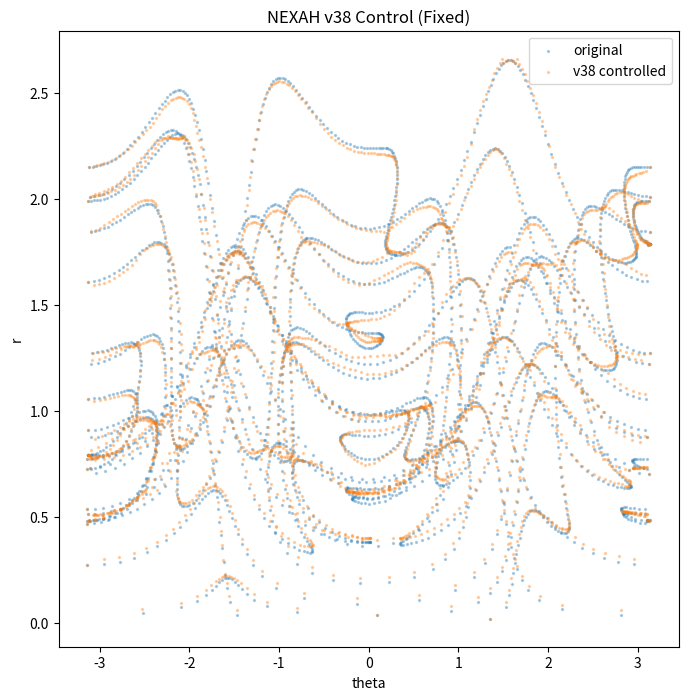

Python code for this plot:
# ============================================================
# NEXAH CONTROL LAYER v38 (FIXED)
# Structure-Aware Return Dynamics
# ============================================================

import numpy as np
from scipy.ndimage import gaussian_filter
from scipy.interpolate import RegularGridInterpolator


# ------------------------------------------------------------
# Phase Embedding
# ------------------------------------------------------------

def phase_embedding(x, dt=1.0):
    dx = np.gradient(x, dt)

    r = np.sqrt(x**2 + dx**2)
    theta = np.arctan2(dx, x)

    return r, theta


# ------------------------------------------------------------
# Density Field
# ------------------------------------------------------------

def build_density_field(r, theta, bins=80, sigma=1.5):
    rho, r_edges, th_edges = np.histogram2d(
        r,
        theta,
        bins=bins,
        density=True
    )

    rho = gaussian_filter(rho, sigma=sigma)
    rho = rho + 1e-9

    r_centers = 0.5 * (r_edges[:-1] + r_edges[1:])
    th_centers = 0.5 * (th_edges[:-1] + th_edges[1:])

    return rho, r_centers, th_centers, r_edges, th_edges


# ------------------------------------------------------------
# Gradient
# ------------------------------------------------------------

def gradient_field(field, r_grid, theta_grid):
    dr = np.mean(np.diff(r_grid))
    dtheta = np.mean(np.diff(theta_grid))

    grad_r, grad_theta = np.gradient(field, dr, dtheta)

    return grad_r, grad_theta


# ------------------------------------------------------------
# Interpolator
# ------------------------------------------------------------

def make_interpolator(field, r_grid, theta_grid):
    return RegularGridInterpolator(
        (r_grid, theta_grid),
        field,
        bounds_error=False,
        fill_value=0.0
    )


# ------------------------------------------------------------
# Ridge Distance
# ------------------------------------------------------------

def estimate_ridge_distance(rho):
    threshold = np.percentile(rho, 90)
    ridge_points = np.argwhere(rho >= threshold)

    D = np.zeros_like(rho)

    for i in range(rho.shape[0]):
        for j in range(rho.shape[1]):
            distances = np.sqrt(
                (ridge_points[:, 0] - i) ** 2 +
                (ridge_points[:, 1] - j) ** 2
            )
            D[i, j] = np.min(distances)

    D = D / (np.max(D) + 1e-9)

    return D


# ------------------------------------------------------------
# Flow derivative
# ------------------------------------------------------------

def compute_flow_derivative(r, theta):
    dr = np.gradient(r)
    dtheta = np.gradient(theta)

    return dr / (dtheta + 1e-9)


# ------------------------------------------------------------
# IOTA Probability (FIXED)
# ------------------------------------------------------------

def estimate_iota_probability(r, theta, dr_dtheta, r_edges, theta_edges):
    threshold = np.percentile(np.abs(dr_dtheta), 98)
    iota = np.abs(dr_dtheta) > threshold

    total, _, _ = np.histogram2d(r, theta, bins=[r_edges, theta_edges])
    events, _, _ = np.histogram2d(r[iota], theta[iota], bins=[r_edges, theta_edges])

    P = events / (total + 1e-9)
    P = gaussian_filter(P, sigma=1.5)

    return P


# ------------------------------------------------------------
# Control Step
# ------------------------------------------------------------

def control_step(
    s,
    grad_P_interp,
    grad_rho_interp,
    grad_G_interp,
    grad_D_interp,
    alpha=1.0,
    beta=1.0,
    gamma=1.0,
    delta=1.0,
    eta=0.02
):
    point = np.array([s])

    grad_P = np.array([
        grad_P_interp[0](point)[0],
        grad_P_interp[1](point)[0]
    ])

    grad_rho = np.array([
        grad_rho_interp[0](point)[0],
        grad_rho_interp[1](point)[0]
    ])

    grad_G = np.array([
        grad_G_interp[0](point)[0],
        grad_G_interp[1](point)[0]
    ])

    grad_D = np.array([
        grad_D_interp[0](point)[0],
        grad_D_interp[1](point)[0]
    ])

    u = (
        -alpha * grad_P
        + beta * grad_rho
        - gamma * grad_G
        - delta * grad_D
    )

    return s + eta * u, u


# ------------------------------------------------------------
# MAIN PIPELINE
# ------------------------------------------------------------

def run_v38_control(x, dt=1.0, bins=80):

    r, theta = phase_embedding(x, dt)
    dr_dtheta = compute_flow_derivative(r, theta)

    rho, r_grid, theta_grid, r_edges, theta_edges = build_density_field(r, theta, bins=bins)

    G = 1.0 / rho
    G = G / np.max(G)

    D = estimate_ridge_distance(rho)

    P = estimate_iota_probability(
        r,
        theta,
        dr_dtheta,
        r_edges,
        theta_edges
    )

    grad_rho = gradient_field(rho, r_grid, theta_grid)
    grad_G = gradient_field(G, r_grid, theta_grid)
    grad_D = gradient_field(D, r_grid, theta_grid)
    grad_P = gradient_field(P, r_grid, theta_grid)

    grad_rho_interp = (
        make_interpolator(grad_rho[0], r_grid, theta_grid),
        make_interpolator(grad_rho[1], r_grid, theta_grid),
    )

    grad_G_interp = (
        make_interpolator(grad_G[0], r_grid, theta_grid),
        make_interpolator(grad_G[1], r_grid, theta_grid),
    )

    grad_D_interp = (
        make_interpolator(grad_D[0], r_grid, theta_grid),
        make_interpolator(grad_D[1], r_grid, theta_grid),
    )

    grad_P_interp = (
        make_interpolator(grad_P[0], r_grid, theta_grid),
        make_interpolator(grad_P[1], r_grid, theta_grid),
    )

    controlled = []
    controls = []

    for i in range(len(r)):
        s = np.array([r[i], theta[i]])

        s_new, u = control_step(
            s,
            grad_P_interp,
            grad_rho_interp,
            grad_G_interp,
            grad_D_interp
        )

        controlled.append(s_new)
        controls.append(u)

    return {
        "r": r,
        "theta": theta,
        "rho": rho,
        "G": G,
        "D": D,
        "P_IOTA": P,
        "controlled": np.array(controlled),
        "controls": np.array(controls),
        "r_grid": r_grid,
        "theta_grid": theta_grid,
    }


# ------------------------------------------------------------
# TEST RUN
# ------------------------------------------------------------

if __name__ == "__main__":
    import matplotlib.pyplot as plt

    t = np.linspace(0, 80, 3000)

    x = (
        np.sin(t)
        + 0.25 * np.sin(3.1 * t)
        + 0.02 * t * np.sin(0.7 * t)
    )

    result = run_v38_control(x, dt=t[1] - t[0])

    plt.figure(figsize=(8, 8))
    plt.scatter(result["theta"], result["r"], s=2, alpha=0.3, label="original")
    plt.scatter(
        result["controlled"][:, 1],
        result["controlled"][:, 0],
        s=2,
        alpha=0.3,
        label="v38 controlled"
    )
    plt.legend()
    plt.xlabel("theta")
    plt.ylabel("r")
    plt.title("NEXAH v38 Control (Fixed)")
    plt.show()
